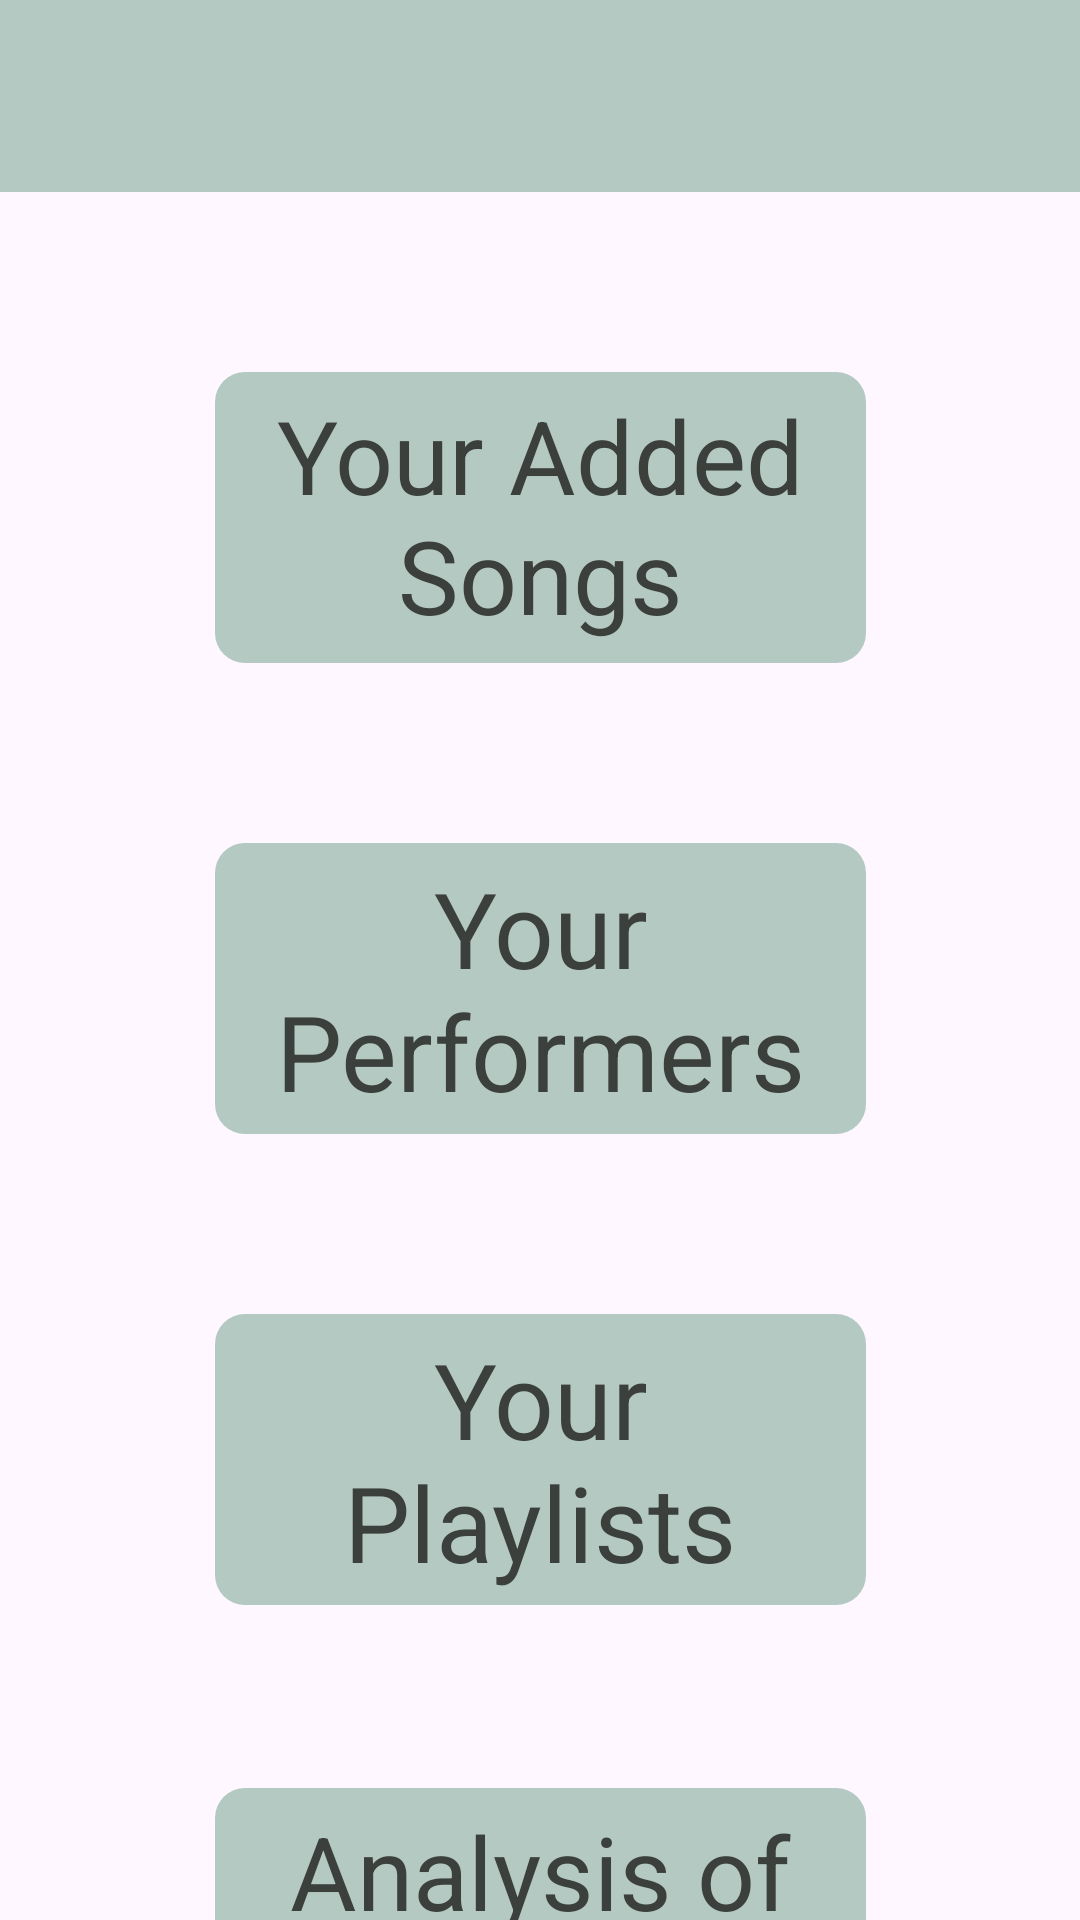

Write the Android layout XML for this screen, with the resource values it uses.
<!-- AndroidManifest.xml: application theme Theme.Testing123 -->
<!-- res/layout/activity_dashboard.xml -->
<?xml version="1.0" encoding="utf-8"?>
<androidx.constraintlayout.widget.ConstraintLayout xmlns:android="http://schemas.android.com/apk/res/android"
    xmlns:app="http://schemas.android.com/apk/res-auto"
    xmlns:tools="http://schemas.android.com/tools"
    android:layout_width="match_parent"
    android:layout_height="match_parent"
    android:background="@drawable/rm222_mind_14"
    tools:context=".DashboardActivity">

    <TextView
        android:id="@+id/perfRating"
        android:layout_width="217dp"
        android:layout_height="97dp"
        android:layout_marginTop="60dp"
        android:background="@drawable/home_text_outline"
        android:clickable="true"
        android:onClick="allPerformersClicked"
        android:text="Your Performers"
        android:textAlignment="center"
        android:textColor="#3C403D"
        android:textSize="35sp"
        app:layout_constraintEnd_toEndOf="parent"
        app:layout_constraintStart_toStartOf="parent"
        app:layout_constraintTop_toBottomOf="@+id/your_songs" />

    <TextView
        android:id="@+id/playlist"
        android:layout_width="217dp"
        android:layout_height="97dp"
        android:layout_marginTop="60dp"
        android:background="@drawable/home_text_outline"
        android:clickable="true"
        android:onClick="playlistsClicked"
        android:text="Your Playlists"
        android:textAlignment="center"
        android:textColor="#3C403D"
        android:textSize="35sp"
        app:layout_constraintEnd_toEndOf="parent"
        app:layout_constraintStart_toStartOf="parent"
        app:layout_constraintTop_toBottomOf="@+id/perfRating" />

    <androidx.appcompat.widget.Toolbar
        android:id="@+id/toolbar"
        android:layout_width="match_parent"
        android:layout_height="?attr/actionBarSize"
        android:background="@color/ash_gray"
        app:layout_constraintEnd_toEndOf="parent"
        app:layout_constraintStart_toStartOf="parent"
        app:layout_constraintTop_toTopOf="parent" />

    <TextView
        android:id="@+id/your_songs"
        android:layout_width="217dp"
        android:layout_height="97dp"
        android:layout_marginTop="60dp"
        android:layout_marginBottom="400dp"
        android:background="@drawable/home_text_outline"
        android:clickable="true"
        android:onClick="allSongsClicked"
        android:text="Your Added Songs"
        android:textAlignment="center"
        android:textColor="#3C403D"
        android:textSize="34sp"
        app:layout_constraintBottom_toBottomOf="parent"
        app:layout_constraintEnd_toEndOf="parent"
        app:layout_constraintStart_toStartOf="parent"
        app:layout_constraintTop_toBottomOf="@+id/toolbar"
        app:layout_constraintVertical_bias="0.0" />

    <TextView
        android:id="@+id/analysis"
        android:layout_width="217dp"
        android:layout_height="97dp"
        android:layout_marginTop="375dp"
        android:background="@drawable/home_text_outline"
        android:clickable="true"
        android:onClick="analysisClicked"
        android:text="Analysis of Your Songs"
        android:textAlignment="center"
        android:textColor="#3C403D"
        android:textSize="34sp"
        app:layout_constraintEnd_toEndOf="parent"
        app:layout_constraintStart_toStartOf="parent"
        app:layout_constraintTop_toBottomOf="@+id/your_songs" />
</androidx.constraintlayout.widget.ConstraintLayout>
<!-- resources referenced by this layout -->
<resources>
  <color name="ash_gray">#b5c9c3</color>
  <!-- drawable home_text_outline (drawable) -->
  <?xml version="1.0" encoding="utf-8"?>
  <selector xmlns:android="http://schemas.android.com/apk/res/android">
      <item>
          <shape android:shape="rectangle">
              <solid android:color="#b5c9c3" />
              <corners android:radius="10dp" />
              <padding
                  android:left="5dp"
                  android:top="5dp"
                  android:right="5dp"
                  android:bottom="5dp" />
          </shape>
      </item>
  </selector>
  <style name="Theme.Testing123" parent="Base.Theme.Testing123" />
  <style name="Base.Theme.Testing123" parent="Theme.Material3.DayNight.NoActionBar">
          
          
      </style>
</resources>
